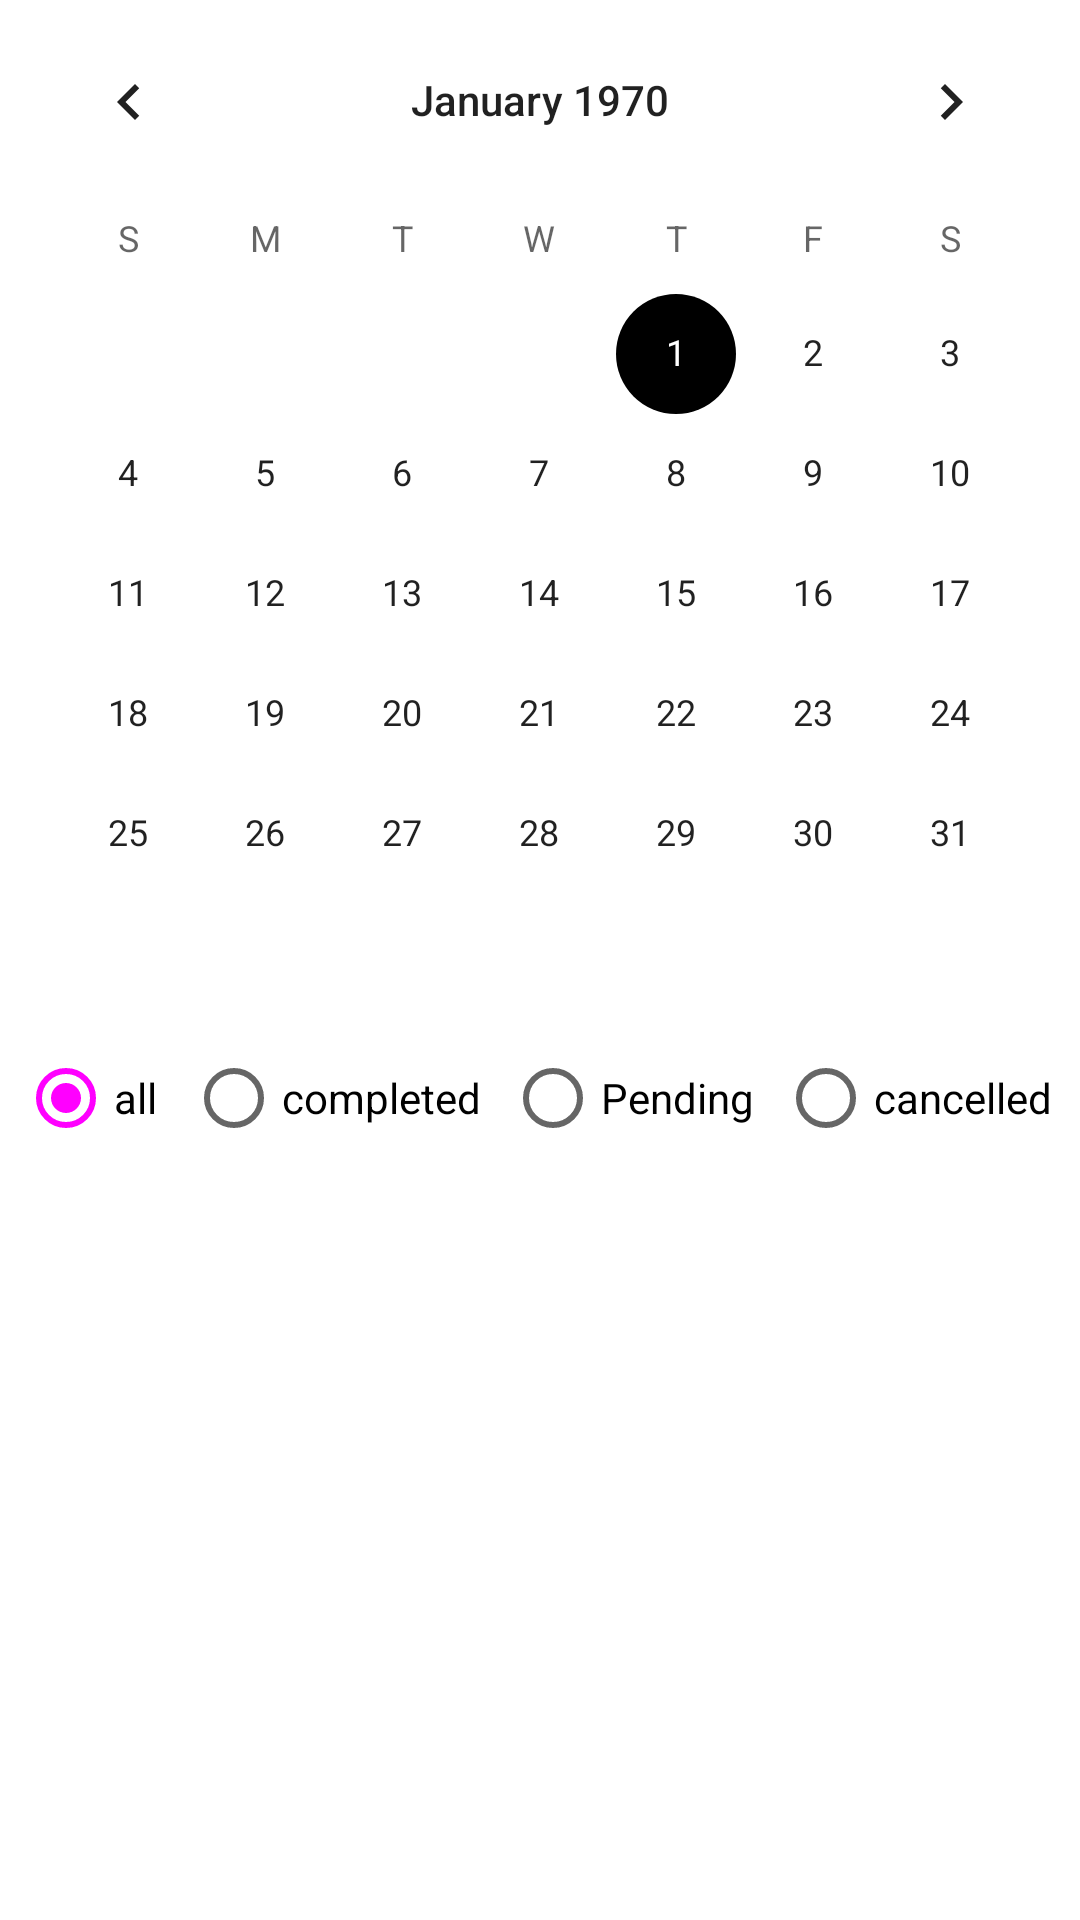

Android layout source for this screen:
<!-- AndroidManifest.xml: application theme Theme.Clinicdoctorapp -->
<!-- res/layout/history_visits_fragment.xml -->
<?xml version="1.0" encoding="utf-8"?>
<LinearLayout xmlns:android="http://schemas.android.com/apk/res/android"
    xmlns:app="http://schemas.android.com/apk/res-auto"
    xmlns:tools="http://schemas.android.com/tools"
    android:layout_width="match_parent"
    android:layout_height="match_parent"
    android:layout_marginStart="16dp"
    android:layout_marginLeft="16dp"
    android:layout_marginTop="16dp"
    android:layout_marginEnd="16dp"
    android:layout_marginRight="16dp"
    android:layout_marginBottom="64dp"
    android:orientation="vertical"
    tools:context=".schedule.history.HistoryOfvisits">

    <CalendarView
        android:id="@+id/calendarView2"
        android:layout_width="match_parent"
        android:layout_height="wrap_content" />

    <RadioGroup
        android:id="@+id/filter_radio"
        android:layout_width="wrap_content"
        android:layout_height="wrap_content"
        android:layout_gravity="center"
        android:orientation="horizontal">

        <RadioButton
            android:id="@+id/All"
            android:layout_width="wrap_content"
            android:layout_height="wrap_content"
            android:layout_margin="4dp"
            android:checked="true"
            android:text="all" />

        <RadioButton
            android:id="@+id/compelted"
            android:layout_width="wrap_content"
            android:layout_height="wrap_content"
            android:layout_margin="4dp"
            android:text="completed" />

        <RadioButton
            android:id="@+id/pending"
            android:layout_width="wrap_content"
            android:layout_height="wrap_content"
            android:layout_margin="4dp"
            android:text="Pending" />

        <RadioButton
            android:id="@+id/cancelled"
            android:layout_width="wrap_content"
            android:layout_height="wrap_content"
            android:layout_margin="4dp"
            android:text="cancelled " />
    </RadioGroup>

    <androidx.core.widget.NestedScrollView
        android:layout_width="match_parent"
        android:layout_height="match_parent">

        <LinearLayout
            android:layout_width="match_parent"
            android:layout_height="wrap_content"
            android:orientation="vertical">

            <androidx.recyclerview.widget.RecyclerView
                android:id="@+id/all_visits_RV"
                android:layout_width="match_parent"
                android:layout_height="match_parent"
                android:layout_marginStart="8dp"
                android:layout_marginLeft="8dp"
                android:layout_marginTop="8dp"
                android:layout_marginEnd="8dp"
                android:layout_marginRight="8dp"
                android:layout_marginBottom="64dp" />
        </LinearLayout>
    </androidx.core.widget.NestedScrollView>

</LinearLayout>
<!-- resources referenced by this layout -->
<resources>
  <style name="Theme.Clinicdoctorapp" parent="Theme.MaterialComponents.Light.DarkActionBar">
          <item name="android:forceDarkAllowed" tools:targetApi="q">false</item>
  
          
          <item name="colorPrimary">#004E00</item>
          <item name="colorPrimaryVariant">#A5DFC7</item>
          <item name="colorOnPrimary">@color/white</item>
          
          <item name="colorSecondary">@color/lightgreen</item>
          <item name="colorSecondaryVariant">@color/olive</item>
          <item name="colorOnSecondary">@color/black</item>
          <item name="statusBarBackground">#004E00</item>
          
          <item name="android:statusBarColor" tools:targetApi="l">?attr/statusBarBackground</item>
          
          
      </style>
  <!-- not gathered from this repository: default colours our renderer supplied (Android Studio template values) -->
  <color name="black">#FF000000</color>
  <color name="white">#FFFFFFFF</color>
</resources>
